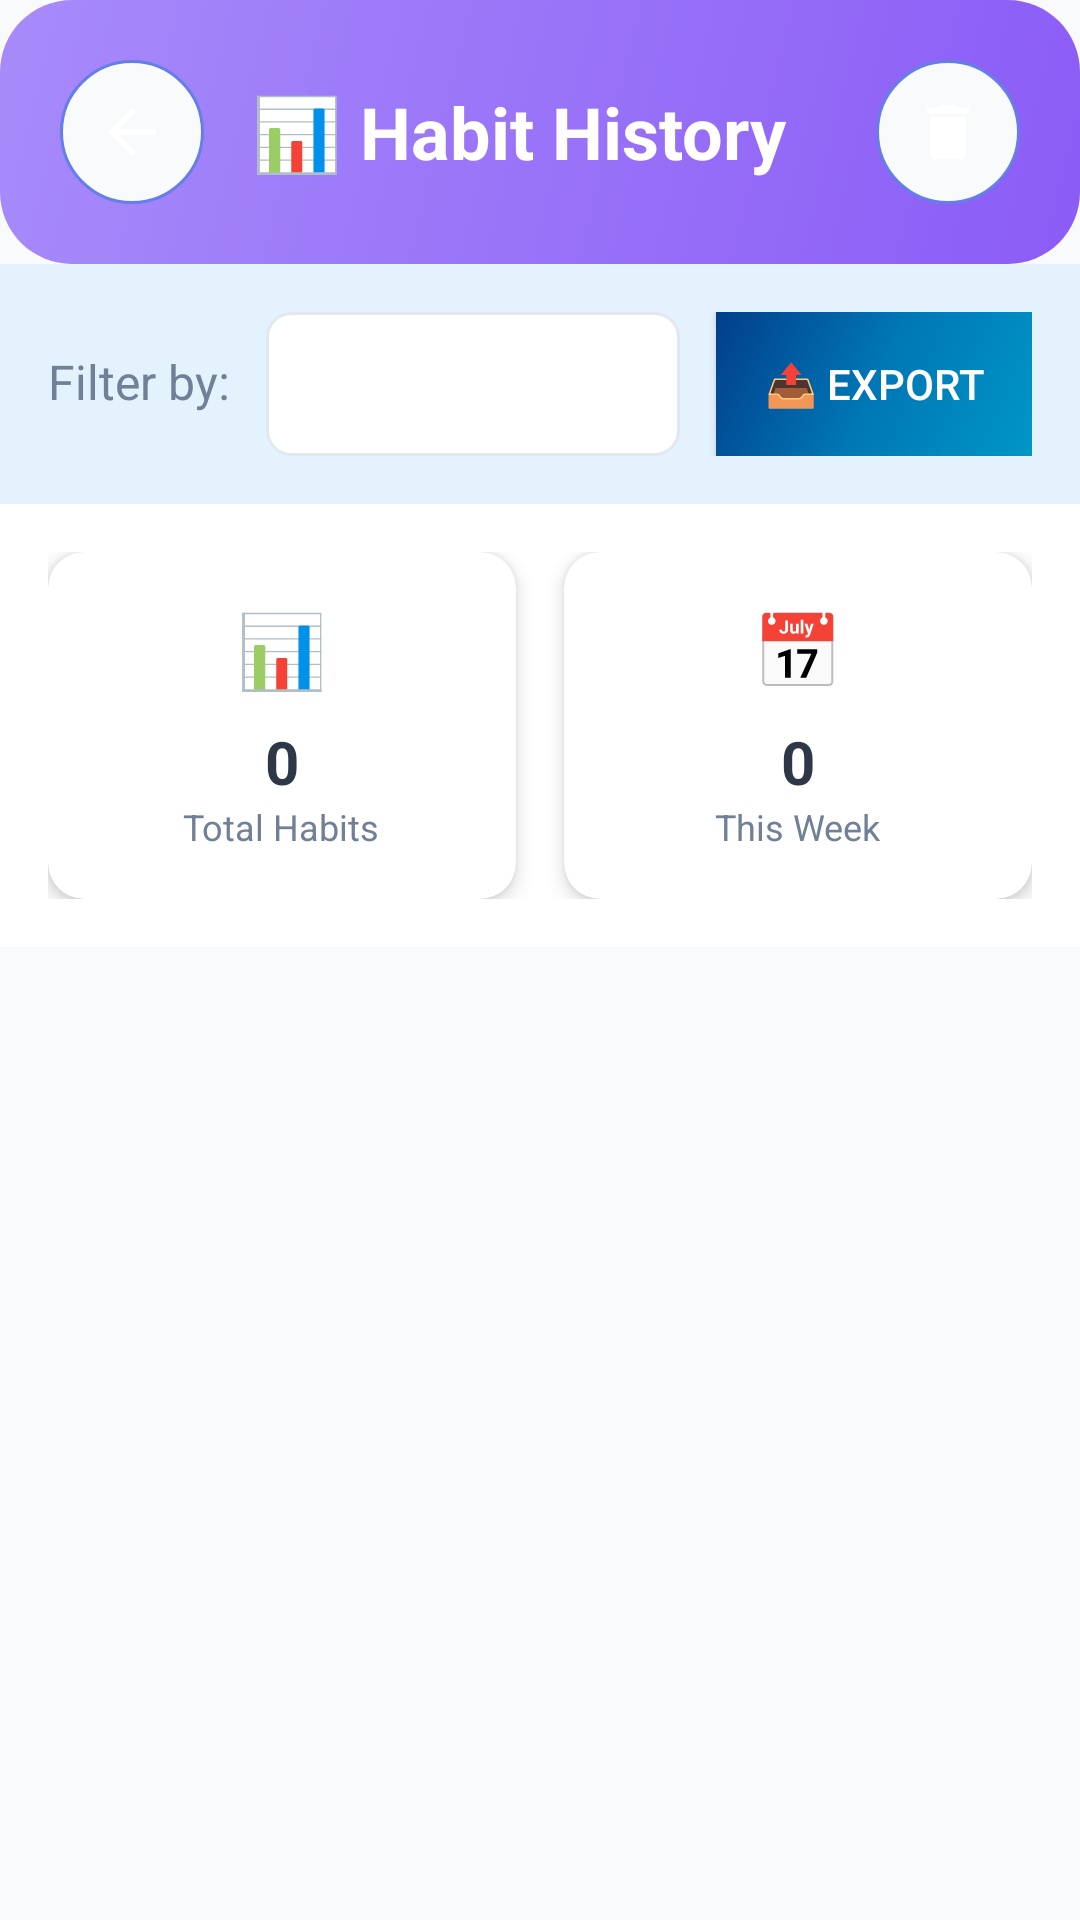

Android layout source for this screen:
<!-- AndroidManifest.xml: application theme Theme.DailyDose -->
<!-- res/layout/fragment_history.xml -->
<?xml version="1.0" encoding="utf-8"?>
<LinearLayout xmlns:android="http://schemas.android.com/apk/res/android"
    xmlns:app="http://schemas.android.com/apk/res-auto"
    xmlns:tools="http://schemas.android.com/tools"
    android:layout_width="match_parent"
    android:layout_height="match_parent"
    android:orientation="vertical"
    android:background="@color/background_color">

    
    <LinearLayout
        android:layout_width="match_parent"
        android:layout_height="wrap_content"
        android:orientation="horizontal"
        android:gravity="center_vertical"
        android:padding="20dp"
        android:background="@drawable/gradient_modern_purple">

        <ImageButton
            android:id="@+id/btn_back_history"
            android:layout_width="48dp"
            android:layout_height="48dp"
            android:src="@drawable/ic_arrow_back"
            android:background="@drawable/circle_background"
            android:contentDescription="Back"
            app:tint="@android:color/white" />

        <TextView
            android:layout_width="0dp"
            android:layout_height="wrap_content"
            android:layout_weight="1"
            android:text="📊 Habit History"
            android:textSize="24sp"
            android:textStyle="bold"
            android:textColor="@android:color/white"
            android:layout_marginStart="16dp" />

        <ImageButton
            android:id="@+id/btn_clear_all_history"
            android:layout_width="48dp"
            android:layout_height="48dp"
            android:src="@drawable/ic_delete"
            android:background="@drawable/circle_background"
            android:contentDescription="Clear All"
            app:tint="@android:color/white" />

    </LinearLayout>

    
    <LinearLayout
        android:layout_width="match_parent"
        android:layout_height="wrap_content"
        android:orientation="horizontal"
        android:padding="16dp"
        android:background="@color/light_blue">

        <TextView
            android:layout_width="wrap_content"
            android:layout_height="wrap_content"
            android:text="Filter by:"
            android:textSize="16sp"
            android:textColor="@color/text_secondary"
            android:layout_marginEnd="12dp"
            android:gravity="center_vertical" />

        <Spinner
            android:id="@+id/spinner_filter"
            android:layout_width="0dp"
            android:layout_height="48dp"
            android:layout_weight="1"
            android:background="@drawable/rounded_background"
            android:paddingStart="16dp"
            android:paddingEnd="16dp" />

        <Button
            android:id="@+id/btn_export_history"
            android:layout_width="wrap_content"
            android:layout_height="48dp"
            android:layout_marginStart="12dp"
            android:text="📤 Export"
            android:textSize="14sp"
            android:background="@drawable/gradient_modern_blue"
            android:textColor="@android:color/white"
            android:paddingStart="16dp"
            android:paddingEnd="16dp" />

    </LinearLayout>

    
    <LinearLayout
        android:layout_width="match_parent"
        android:layout_height="wrap_content"
        android:orientation="horizontal"
        android:padding="16dp"
        android:background="@color/card_background">

        
        <androidx.cardview.widget.CardView
            android:layout_width="0dp"
            android:layout_height="wrap_content"
            android:layout_weight="1"
            android:layout_marginEnd="8dp"
            app:cardCornerRadius="12dp"
            app:cardElevation="4dp"
            app:cardBackgroundColor="@color/card_background">

            <LinearLayout
                android:layout_width="match_parent"
                android:layout_height="wrap_content"
                android:orientation="vertical"
                android:padding="16dp"
                android:gravity="center">

                <TextView
                    android:layout_width="wrap_content"
                    android:layout_height="wrap_content"
                    android:text="📊"
                    android:textSize="24sp"
                    android:layout_marginBottom="8dp" />

                <TextView
                    android:id="@+id/tv_total_habits"
                    android:layout_width="wrap_content"
                    android:layout_height="wrap_content"
                    android:text="0"
                    android:textSize="20sp"
                    android:textStyle="bold"
                    android:textColor="@color/text_primary" />

                <TextView
                    android:layout_width="wrap_content"
                    android:layout_height="wrap_content"
                    android:text="Total Habits"
                    android:textSize="12sp"
                    android:textColor="@color/text_secondary" />

            </LinearLayout>

        </androidx.cardview.widget.CardView>

        
        <androidx.cardview.widget.CardView
            android:layout_width="0dp"
            android:layout_height="wrap_content"
            android:layout_weight="1"
            android:layout_marginStart="8dp"
            app:cardCornerRadius="12dp"
            app:cardElevation="4dp"
            app:cardBackgroundColor="@color/card_background">

            <LinearLayout
                android:layout_width="match_parent"
                android:layout_height="wrap_content"
                android:orientation="vertical"
                android:padding="16dp"
                android:gravity="center">

                <TextView
                    android:layout_width="wrap_content"
                    android:layout_height="wrap_content"
                    android:text="📅"
                    android:textSize="24sp"
                    android:layout_marginBottom="8dp" />

                <TextView
                    android:id="@+id/tv_week_habits"
                    android:layout_width="wrap_content"
                    android:layout_height="wrap_content"
                    android:text="0"
                    android:textSize="20sp"
                    android:textStyle="bold"
                    android:textColor="@color/text_primary" />

                <TextView
                    android:layout_width="wrap_content"
                    android:layout_height="wrap_content"
                    android:text="This Week"
                    android:textSize="12sp"
                    android:textColor="@color/text_secondary" />

            </LinearLayout>

        </androidx.cardview.widget.CardView>

    </LinearLayout>

    
    <androidx.recyclerview.widget.RecyclerView
        android:id="@+id/rv_history_habits"
        android:layout_width="match_parent"
        android:layout_height="0dp"
        android:layout_weight="1"
        android:padding="8dp"
        android:nestedScrollingEnabled="true"
        tools:listitem="@layout/item_history_habit" />

    
    <LinearLayout
        android:id="@+id/layout_empty_history"
        android:layout_width="match_parent"
        android:layout_height="0dp"
        android:layout_weight="1"
        android:orientation="vertical"
        android:gravity="center"
        android:padding="40dp"
        android:visibility="gone">

        <TextView
            android:layout_width="wrap_content"
            android:layout_height="wrap_content"
            android:text="📝"
            android:textSize="64sp"
            android:layout_marginBottom="24dp" />

        <TextView
            android:layout_width="wrap_content"
            android:layout_height="wrap_content"
            android:text="No habits found"
            android:textSize="20sp"
            android:textStyle="bold"
            android:textColor="@color/text_primary"
            android:layout_marginBottom="12dp" />

        <TextView
            android:layout_width="wrap_content"
            android:layout_height="wrap_content"
            android:text="Start adding habits to see your history here"
            android:textSize="16sp"
            android:textColor="@color/text_secondary"
            android:gravity="center"
            android:layout_marginBottom="24dp" />

        <Button
            android:id="@+id/btn_add_first_habit"
            android:layout_width="wrap_content"
            android:layout_height="48dp"
            android:text="➕ Add Your First Habit"
            android:textSize="16sp"
            android:background="@drawable/gradient_modern_blue"
            android:textColor="@android:color/white"
            android:paddingStart="24dp"
            android:paddingEnd="24dp" />

    </LinearLayout>

</LinearLayout>
<!-- res/layout/item_history_habit.xml (included above) -->
<?xml version="1.0" encoding="utf-8"?>
<androidx.cardview.widget.CardView xmlns:android="http://schemas.android.com/apk/res/android"
    xmlns:app="http://schemas.android.com/apk/res-auto"
    android:layout_width="match_parent"
    android:layout_height="wrap_content"
    android:layout_margin="4dp"
    app:cardCornerRadius="12dp"
    app:cardElevation="2dp"
    app:cardBackgroundColor="@color/card_background"
    app:strokeWidth="0dp">

    <LinearLayout
        android:layout_width="match_parent"
        android:layout_height="wrap_content"
        android:orientation="horizontal"
        android:padding="16dp"
        android:gravity="center_vertical">

        
        <TextView
            android:id="@+id/tv_habit_icon"
            android:layout_width="40dp"
            android:layout_height="40dp"
            android:gravity="center"
            android:text="⭐"
            android:textSize="20sp"
            android:background="@drawable/circle_background"
            android:layout_marginEnd="12dp" />

        
        <LinearLayout
            android:layout_width="0dp"
            android:layout_height="wrap_content"
            android:layout_weight="1"
            android:orientation="vertical">

            <TextView
                android:id="@+id/tv_habit_title"
                android:layout_width="match_parent"
                android:layout_height="wrap_content"
                android:text="Habit Title"
                android:textSize="16sp"
                android:textStyle="bold"
                android:textColor="@color/text_primary"
                android:maxLines="1"
                android:ellipsize="end" />

            <TextView
                android:id="@+id/tv_habit_description"
                android:layout_width="match_parent"
                android:layout_height="wrap_content"
                android:text="Habit description"
                android:textSize="14sp"
                android:textColor="@color/text_secondary"
                android:layout_marginTop="2dp"
                android:maxLines="2"
                android:ellipsize="end" />

            <LinearLayout
                android:layout_width="match_parent"
                android:layout_height="wrap_content"
                android:orientation="horizontal"
                android:layout_marginTop="4dp">

                <TextView
                    android:id="@+id/tv_habit_date"
                    android:layout_width="0dp"
                    android:layout_height="wrap_content"
                    android:layout_weight="1"
                    android:text="Dec 15, 2024"
                    android:textSize="12sp"
                    android:textColor="@color/text_hint" />

                <TextView
                    android:id="@+id/tv_habit_category"
                    android:layout_width="wrap_content"
                    android:layout_height="wrap_content"
                    android:text="Health"
                    android:textSize="12sp"
                    android:textColor="@color/primary_color"
                    android:background="@drawable/rounded_badge_blue"
                    android:padding="4dp"
                    android:paddingStart="8dp"
                    android:paddingEnd="8dp" />

            </LinearLayout>

        </LinearLayout>

        
        <LinearLayout
            android:layout_width="wrap_content"
            android:layout_height="wrap_content"
            android:orientation="vertical"
            android:gravity="center"
            android:layout_marginStart="8dp">

            <TextView
                android:id="@+id/tv_habit_status"
                android:layout_width="wrap_content"
                android:layout_height="wrap_content"
                android:text="✓"
                android:textSize="16sp"
                android:textColor="#4CAF50"
                android:background="@drawable/circle_background"
                android:padding="8dp" />

        </LinearLayout>

    </LinearLayout>

</androidx.cardview.widget.CardView>
<!-- resources referenced by this layout -->
<resources>
  <color name="background_color">#FFF8FAFC</color>
  <color name="card_background">#FFFFFFFF</color>
  <color name="light_blue">#FFE3F2FD</color>
  <color name="primary_color">#FF667EEA</color>
  <color name="text_hint">#FFA0AEC0</color>
  <color name="text_primary">#FF2D3748</color>
  <color name="text_secondary">#FF718096</color>
  <!-- drawable circle_background (drawable) -->
  <?xml version="1.0" encoding="utf-8"?>
  <shape xmlns:android="http://schemas.android.com/apk/res/android"
      android:shape="oval">
      <solid android:color="@color/background_color" />
      <stroke
          android:width="1dp"
          android:color="@color/primary_color" />
  </shape>
  <!-- drawable gradient_modern_blue (drawable) -->
  <?xml version="1.0" encoding="utf-8"?>
  <shape xmlns:android="http://schemas.android.com/apk/res/android"
      android:shape="rectangle">
      <gradient
          android:angle="135"
          android:startColor="#0096c7"
          android:centerColor="#0077b6"
          android:endColor="#023e8a"
          android:type="linear" />
  </shape>
  <!-- drawable gradient_modern_purple (drawable) -->
  <?xml version="1.0" encoding="utf-8"?>
  <shape xmlns:android="http://schemas.android.com/apk/res/android">
      <gradient
          android:startColor="@color/modern_purple"
          android:endColor="@color/modern_purple_light"
          android:angle="135" />
      <corners android:radius="24dp" />
  </shape>
  <!-- drawable ic_arrow_back (drawable) -->
  <vector xmlns:android="http://schemas.android.com/apk/res/android"
      android:width="24dp"
      android:height="24dp"
      android:viewportWidth="24"
      android:viewportHeight="24">
      <path
          android:fillColor="@color/text_primary"
          android:pathData="M20,11H7.83l5.59,-5.59L12,4l-8,8 8,8 1.41,-1.41L7.83,13H20v-2z" />
  </vector>
  <!-- drawable ic_delete (drawable) -->
  <vector xmlns:android="http://schemas.android.com/apk/res/android"
      android:width="24dp"
      android:height="24dp"
      android:viewportWidth="24"
      android:viewportHeight="24"
      android:tint="@color/error_color">
    <path
        android:fillColor="@android:color/white"
        android:pathData="M6,19c0,1.1 0.9,2 2,2h8c1.1,0 2,-0.9 2,-2V7H6v12zM19,4h-3.5l-1,-1h-5l-1,1H5v2h14V4z"/>
  </vector>
  <!-- drawable rounded_background (drawable) -->
  <?xml version="1.0" encoding="utf-8"?>
  <shape xmlns:android="http://schemas.android.com/apk/res/android"
      android:shape="rectangle">
      <solid android:color="@color/card_background" />
      <corners android:radius="8dp" />
      <stroke android:width="1dp" android:color="@color/card_border" />
  </shape>
  <!-- drawable rounded_badge_blue (drawable) -->
  <?xml version="1.0" encoding="utf-8"?>
  <shape xmlns:android="http://schemas.android.com/apk/res/android"
      android:shape="rectangle">
      <solid android:color="#E3F2FD" />
      <corners android:radius="12dp" />
      <stroke android:width="1dp" android:color="#2196F3" />
  </shape>
  <style name="Theme.DailyDose" parent="Base.Theme.DailyDose" />
  <color name="modern_purple">#FF8B5CF6</color>
  <color name="modern_purple_light">#FFA78BFA</color>
  <color name="error_color">#FFE53E3E</color>
  <color name="card_border">#FFE2E8F0</color>
  <color name="modern_blue">#FF4F46E5</color>
  <color name="modern_blue_dark">#FF3730A3</color>
  <color name="white">#FFFFFFFF</color>
  <color name="modern_green">#FF10B981</color>
  <color name="surface_color">#FFFFFFFF</color>
  <style name="ThemeOverlay.DailyDose" parent="">
          <item name="colorSurfaceVariant">@color/surface_container</item>
          <item name="colorOnSurfaceVariant">@color/text_secondary</item>
          <item name="colorPrimaryContainer">@color/surface_container</item>
          <item name="colorOnPrimaryContainer">@color/modern_blue</item>
      </style>
  <color name="surface_container">#FFF1F5F9</color>
</resources>
